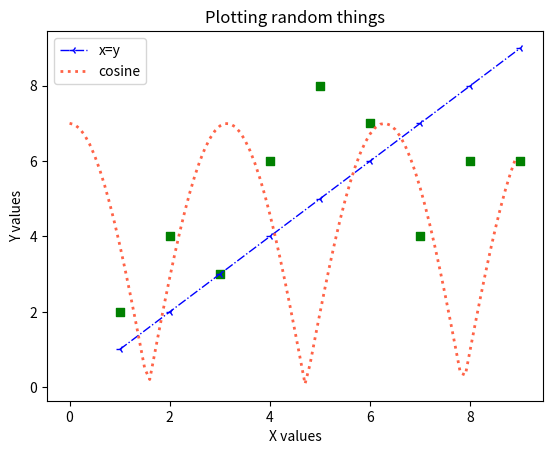

Python code for this plot:
import matplotlib.pyplot as plt
import numpy as np

x1 = (1, 2, 3, 4, 5, 6, 7, 8, 9)
y1 = (1, 2, 3, 4, 5, 6, 7, 8, 9)

x2 = (1, 2, 3, 4, 5, 6, 7, 8, 9)
y2 = (2, 4, 3, 6, 8, 7, 4, 6, 6)

#This is how we use smooth curves
x3 = np.arange(0, 9, 0.1)
y3 = np.cos(x3)

#plot function has many customisations:

#MARKER allows to add markers at every change point in the plot
#marker shape can be defined in the code, available shapes include:
# . o v ^ < > 8 s p * h H D d  P X 1 2 3 4

#to customise the LINE, we can use:
#linewidth
#linestyle

plt.plot(x1, y1, label="x=y", color="blue", marker="3", markerfacecolor="black", linewidth=1, linestyle="-.")
plt.plot(x3, abs(7 * y3), label="cosine", color="tomato", linestyle=":", linewidth="2")


#Now instead of joining the points with lines, we just want to scatter them
plt.scatter(x2, y2, color="green", marker="s", s=30)

plt.xlabel("X values")
plt.ylabel("Y values")

plt.legend()

plt.title("Plotting random things")

plt.show()
